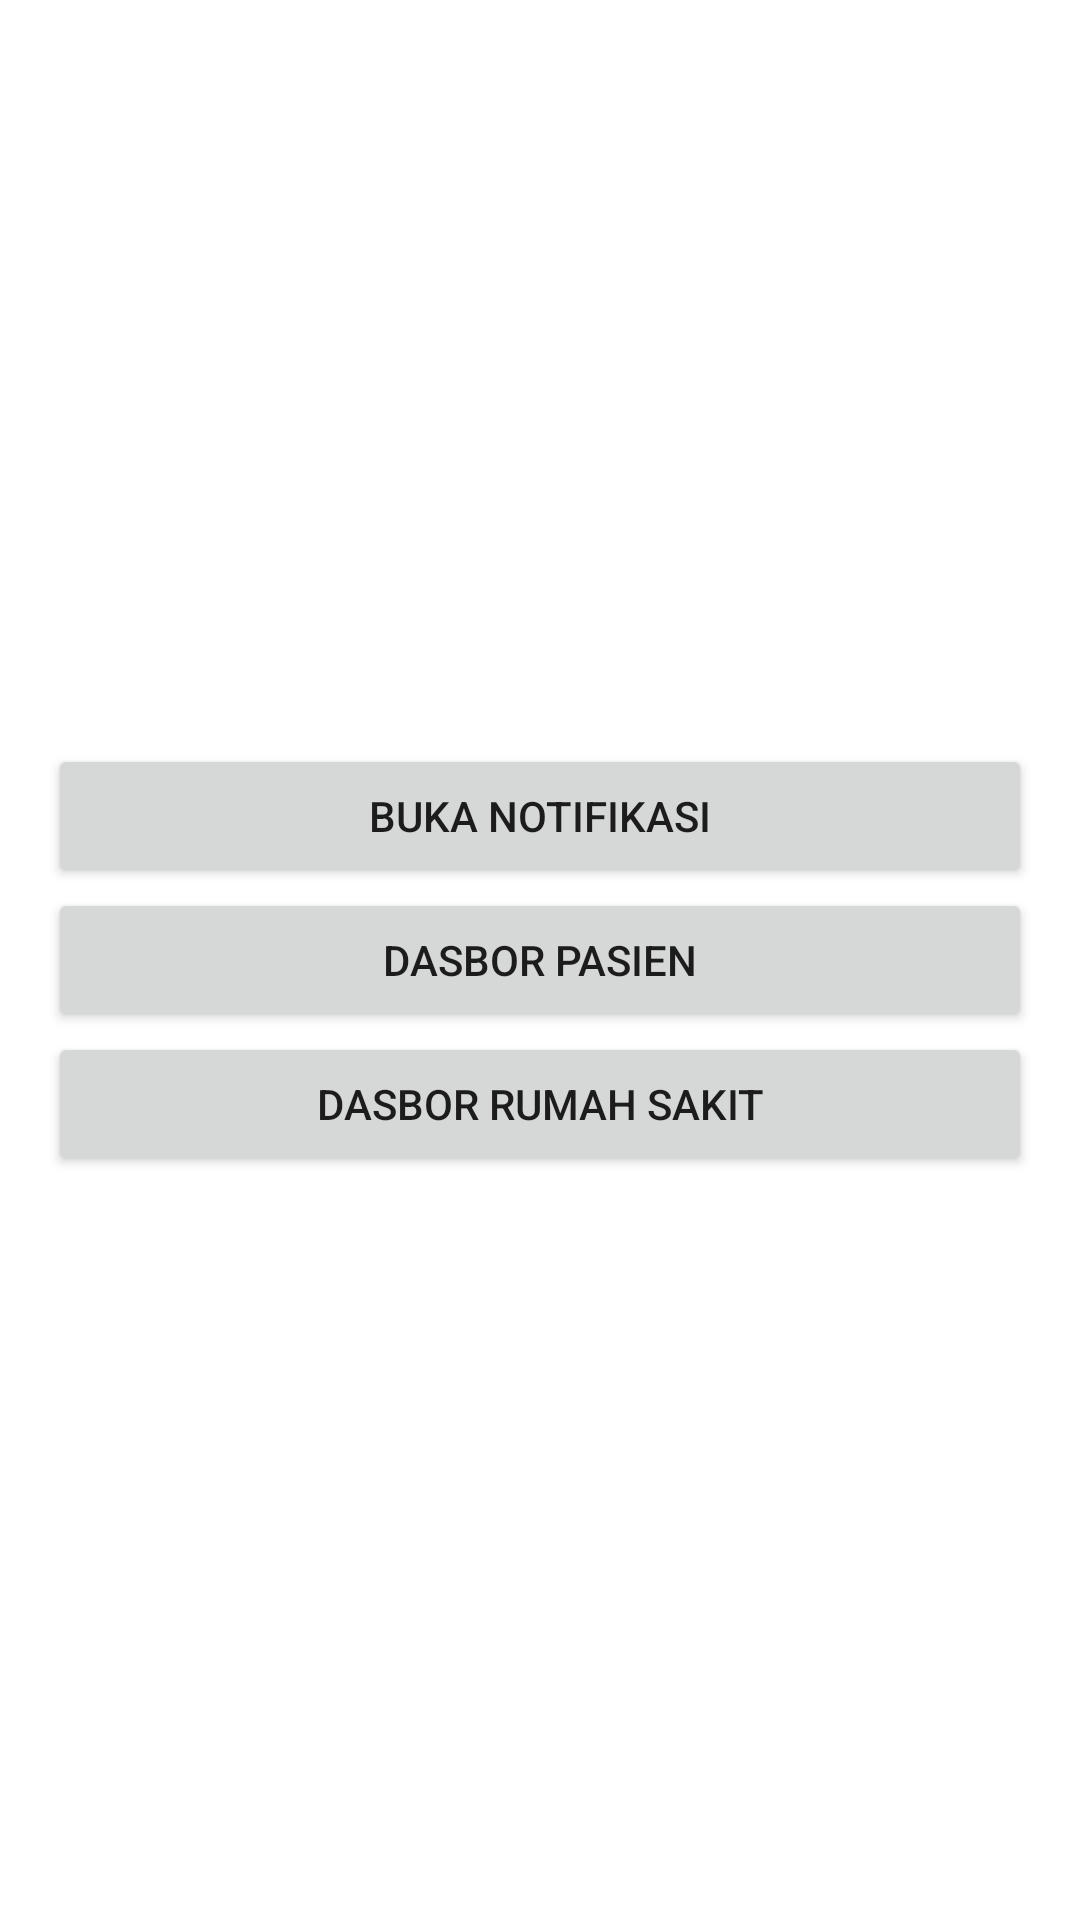

This screen was rendered from an Android layout file. Write that file and the resources it references.
<!-- AndroidManifest.xml: application theme Theme.Untitled -->
<!-- res/layout/activity_main.xml -->
<?xml version="1.0" encoding="utf-8"?>
<LinearLayout
    xmlns:android="http://schemas.android.com/apk/res/android"
    xmlns:app="http://schemas.android.com/apk/res-auto"
    xmlns:tools="http://schemas.android.com/tools"
    android:layout_width="match_parent"
    android:layout_height="match_parent"
    tools:context=".MainActivity"
    android:orientation="vertical"
    android:gravity="center"
    android:padding="16dp">

    <Button
        android:id="@+id/btn_notification"
        android:layout_width="match_parent"
        android:layout_height="wrap_content"
        android:text="Buka Notifikasi"/>

    <Button
        android:id="@+id/btn_patient_dashboard"
        android:layout_width="match_parent"
        android:layout_height="wrap_content"
        android:text="Dasbor Pasien"/>

    <Button
        android:id="@+id/btn_hospital_dashboard"
        android:layout_width="match_parent"
        android:layout_height="wrap_content"
        android:text="Dasbor Rumah Sakit"/>
</LinearLayout>
<!-- resources referenced by this layout -->
<resources>
  <style name="Theme.Untitled" parent="Theme.MaterialComponents.DayNight.DarkActionBar">
          
          <item name="colorPrimary">@color/purple_500</item>
          <item name="colorPrimaryVariant">@color/purple_700</item>
          <item name="colorOnPrimary">@color/white</item>
          
          <item name="colorSecondary">@color/teal_200</item>
          <item name="colorSecondaryVariant">@color/teal_700</item>
          <item name="colorOnSecondary">@color/black</item>
          
          <item name="android:statusBarColor" tools:targetApi="l">?attr/colorPrimaryVariant</item>
          
      </style>
  <!-- not gathered from this repository: default colours our renderer supplied (Android Studio template values) -->
  <color name="purple_500">#FF6200EE</color>
  <color name="purple_700">#FF3700B3</color>
  <color name="teal_200">#FF03DAC5</color>
  <color name="teal_700">#FF018786</color>
  <color name="black">#FF000000</color>
  <color name="white">#FFFFFFFF</color>
</resources>
